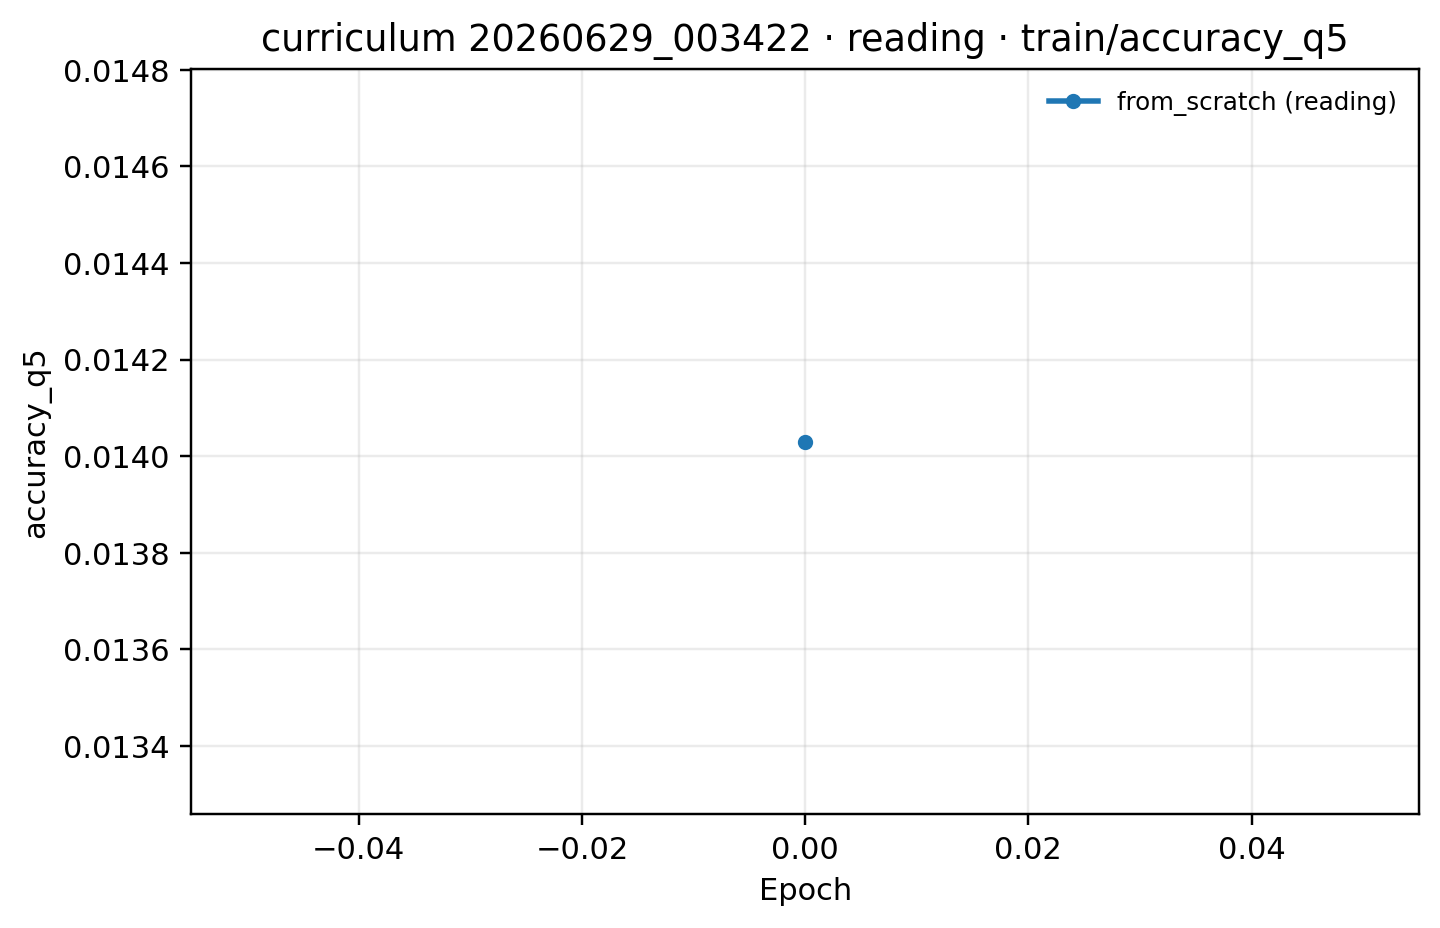

The file beside this chart, header and first rows:
epoch, from_scratch (reading)
0, 0.01403
